Photos from the image-classification dataset "data" in the GitHub repository OmarPelcastre/IA.FINAL. Its 6 classes are: alfil, caballo, dama, peon, rey, torre.

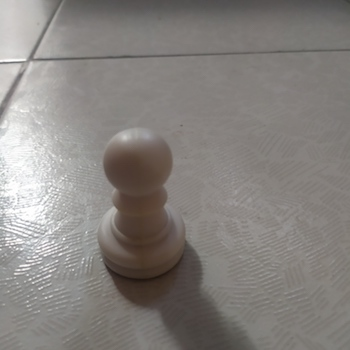
Label: peon

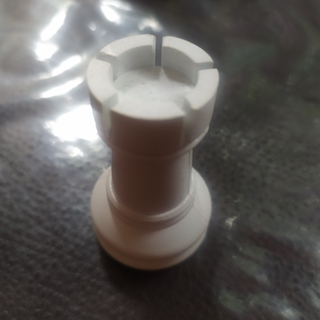
Label: torre

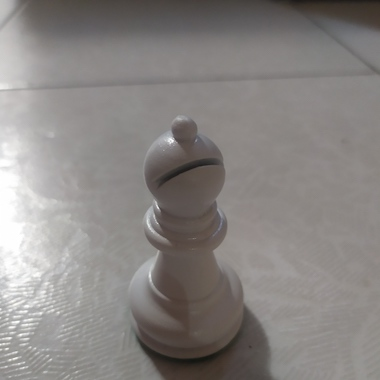
Label: alfil

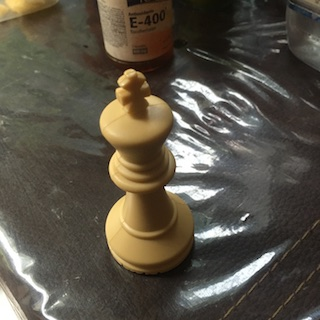
Label: rey

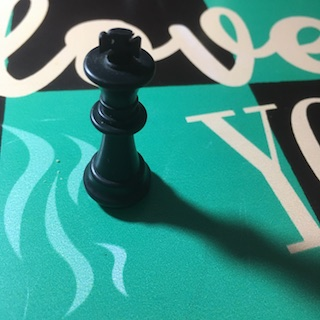
Label: rey

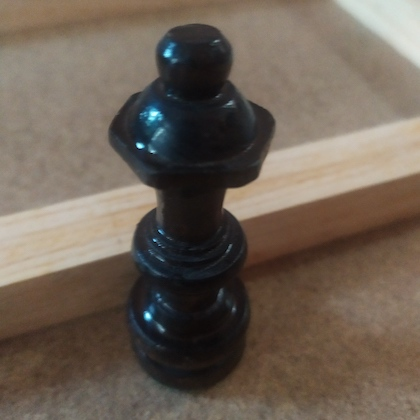
Label: dama
